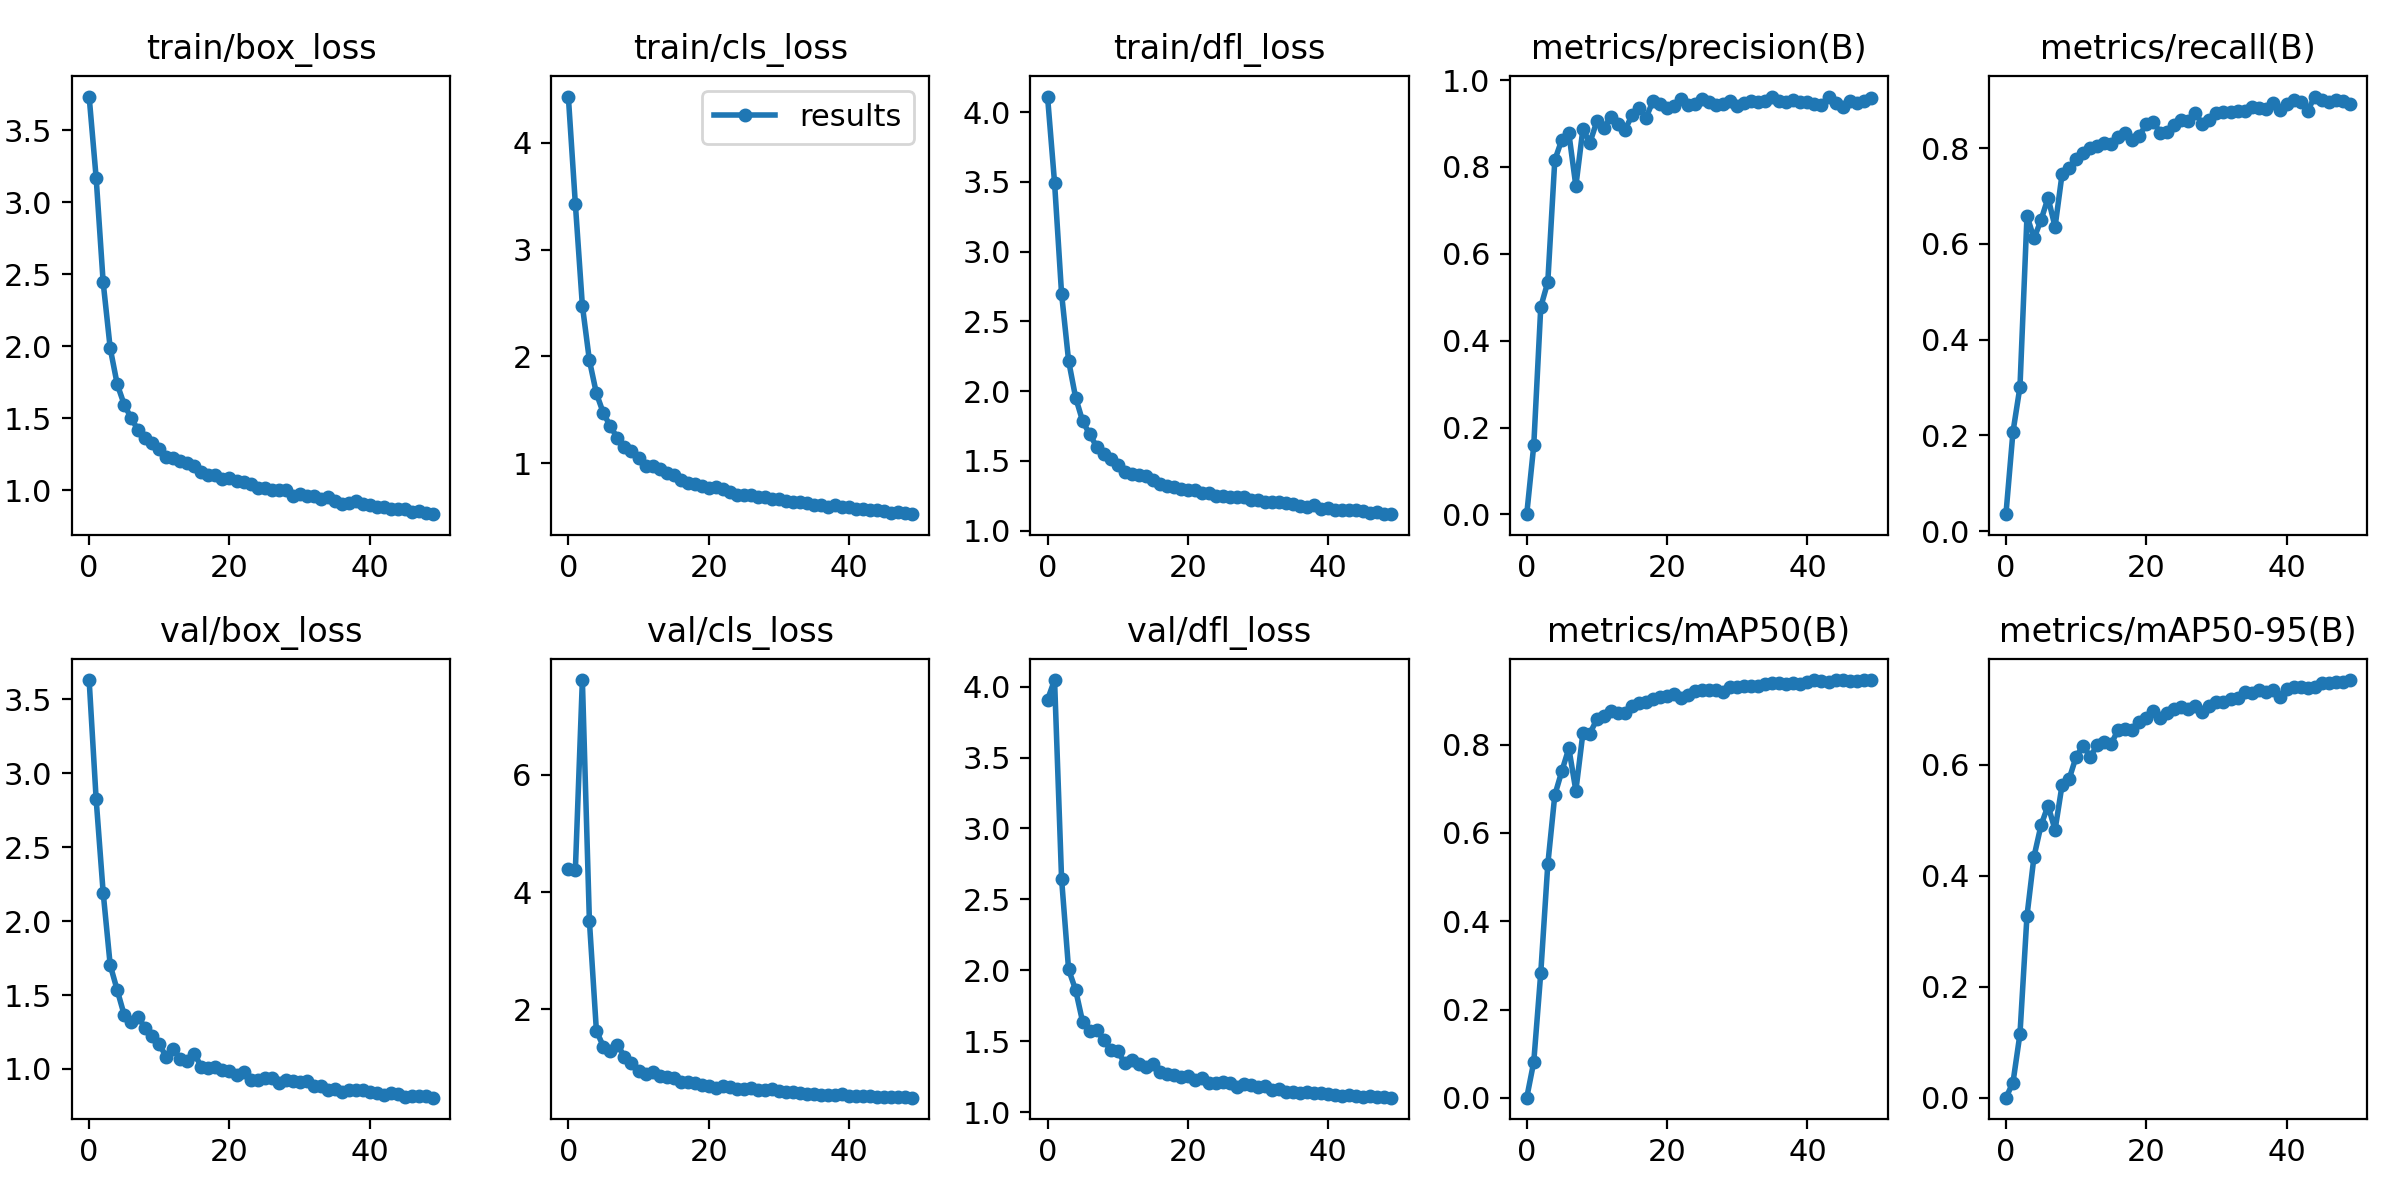

The table this chart was drawn from, first rows:
epoch, train/box_loss, train/cls_loss, train/dfl_loss, metrics/precision(B), metrics/recall(B), metrics/mAP50(B), metrics/mAP50-95(B), val/box_loss, val/cls_loss, val/dfl_loss, lr/pg0, lr/pg1, lr/pg2
0, 3.735, 4.435, 4.111, 0.00065, 0.0353, 0.00048, 0.00018, 3.629, 4.4, 3.908, 0.07026, 0.003304, 0.003304
1, 3.17, 3.429, 3.493, 0.1588, 0.2069, 0.08127, 0.02725, 2.822, 4.378, 4.047, 0.04013, 0.006506, 0.006506
2, 2.444, 2.476, 2.698, 0.4777, 0.3014, 0.2833, 0.115, 2.192, 7.619, 2.645, 0.009871, 0.009576, 0.009576
3, 1.988, 1.964, 2.218, 0.5349, 0.6587, 0.5284, 0.3279, 1.703, 3.512, 2.006, 0.009406, 0.009406, 0.009406
4, 1.738, 1.654, 1.954, 0.8159, 0.6116, 0.6855, 0.4345, 1.533, 1.63, 1.862, 0.009406, 0.009406, 0.009406
5, 1.595, 1.468, 1.785, 0.8627, 0.6499, 0.7396, 0.4909, 1.364, 1.364, 1.636, 0.009208, 0.009208, 0.009208
6, 1.501, 1.345, 1.691, 0.8775, 0.6965, 0.7914, 0.5263, 1.319, 1.29, 1.575, 0.00901, 0.00901, 0.00901
7, 1.417, 1.235, 1.602, 0.756, 0.6358, 0.6955, 0.4825, 1.35, 1.391, 1.578, 0.008812, 0.008812, 0.008812
8, 1.364, 1.15, 1.546, 0.8869, 0.746, 0.8254, 0.5635, 1.276, 1.193, 1.508, 0.008614, 0.008614, 0.008614
9, 1.326, 1.112, 1.515, 0.8559, 0.7586, 0.8247, 0.5739, 1.222, 1.078, 1.437, 0.008416, 0.008416, 0.008416
10, 1.291, 1.044, 1.47, 0.9053, 0.7766, 0.8575, 0.6143, 1.169, 0.9495, 1.427, 0.008218, 0.008218, 0.008218
11, 1.231, 0.9783, 1.421, 0.8908, 0.7898, 0.8656, 0.6344, 1.079, 0.8875, 1.346, 0.00802, 0.00802, 0.00802
12, 1.225, 0.9763, 1.404, 0.9155, 0.8001, 0.8748, 0.6143, 1.134, 0.9319, 1.365, 0.007822, 0.007822, 0.007822
13, 1.208, 0.9439, 1.397, 0.8992, 0.8043, 0.8706, 0.6351, 1.071, 0.8656, 1.339, 0.007624, 0.007624, 0.007624
14, 1.189, 0.9063, 1.391, 0.8858, 0.8112, 0.8719, 0.6404, 1.054, 0.8386, 1.319, 0.007426, 0.007426, 0.007426
15, 1.167, 0.8911, 1.365, 0.9185, 0.8079, 0.8881, 0.6375, 1.104, 0.8279, 1.341, 0.007228, 0.007228, 0.007228
16, 1.129, 0.84, 1.337, 0.9347, 0.823, 0.8938, 0.6634, 1.013, 0.7512, 1.281, 0.00703, 0.00703, 0.00703
17, 1.109, 0.8183, 1.321, 0.9135, 0.8329, 0.8962, 0.6648, 1.009, 0.7665, 1.268, 0.006832, 0.006832, 0.006832
18, 1.104, 0.8067, 1.312, 0.9517, 0.8178, 0.9028, 0.6632, 1.016, 0.7342, 1.262, 0.006634, 0.006634, 0.006634
19, 1.08, 0.7899, 1.297, 0.9443, 0.8266, 0.9068, 0.6766, 0.9919, 0.7115, 1.248, 0.006436, 0.006436, 0.006436
20, 1.084, 0.7703, 1.294, 0.9352, 0.8498, 0.9106, 0.6845, 0.984, 0.6957, 1.252, 0.006238, 0.006238, 0.006238
21, 1.062, 0.7725, 1.293, 0.9394, 0.8544, 0.9144, 0.6974, 0.9585, 0.664, 1.227, 0.00604, 0.00604, 0.00604
22, 1.059, 0.7557, 1.272, 0.9557, 0.8327, 0.905, 0.6833, 0.9792, 0.6982, 1.244, 0.005842, 0.005842, 0.005842
23, 1.043, 0.7316, 1.269, 0.9419, 0.8338, 0.9117, 0.693, 0.9276, 0.6688, 1.204, 0.005644, 0.005644, 0.005644
24, 1.015, 0.7011, 1.246, 0.946, 0.8494, 0.9221, 0.7005, 0.9234, 0.6445, 1.205, 0.005446, 0.005446, 0.005446
25, 1.017, 0.7049, 1.245, 0.9553, 0.8583, 0.9236, 0.7039, 0.9385, 0.6384, 1.212, 0.005248, 0.005248, 0.005248
26, 0.9998, 0.7034, 1.242, 0.9491, 0.8578, 0.9238, 0.7, 0.9379, 0.6536, 1.204, 0.00505, 0.00505, 0.00505
27, 1.005, 0.6794, 1.238, 0.942, 0.8732, 0.9233, 0.7052, 0.9065, 0.6234, 1.178, 0.004852, 0.004852, 0.004852
28, 1.002, 0.6794, 1.238, 0.9447, 0.8502, 0.9179, 0.6946, 0.9237, 0.6231, 1.199, 0.004654, 0.004654, 0.004654
29, 0.9647, 0.6664, 1.218, 0.9525, 0.858, 0.9297, 0.7056, 0.9156, 0.6341, 1.193, 0.004456, 0.004456, 0.004456
30, 0.9745, 0.6602, 1.218, 0.9405, 0.8733, 0.9294, 0.7136, 0.9138, 0.6105, 1.18, 0.004258, 0.004258, 0.004258
31, 0.9626, 0.6448, 1.204, 0.9473, 0.8765, 0.9326, 0.7134, 0.9192, 0.5841, 1.183, 0.00406, 0.00406, 0.00406
32, 0.9601, 0.6363, 1.203, 0.951, 0.8762, 0.933, 0.719, 0.8852, 0.5909, 1.155, 0.003862, 0.003862, 0.003862
33, 0.9383, 0.6393, 1.204, 0.9502, 0.8787, 0.9318, 0.7194, 0.8843, 0.5691, 1.16, 0.003664, 0.003664, 0.003664
34, 0.9513, 0.6266, 1.196, 0.9522, 0.8782, 0.9379, 0.7301, 0.8551, 0.5581, 1.141, 0.003466, 0.003466, 0.003466
35, 0.9251, 0.6106, 1.188, 0.9621, 0.8852, 0.9391, 0.7283, 0.8628, 0.5556, 1.144, 0.003268, 0.003268, 0.003268
36, 0.9057, 0.6056, 1.174, 0.9521, 0.8846, 0.9401, 0.7342, 0.8437, 0.542, 1.136, 0.00307, 0.00307, 0.00307
37, 0.9105, 0.5864, 1.169, 0.9506, 0.8823, 0.9376, 0.7303, 0.8608, 0.5364, 1.142, 0.002872, 0.002872, 0.002872
38, 0.9248, 0.6041, 1.184, 0.9533, 0.8941, 0.9404, 0.7342, 0.8557, 0.5377, 1.137, 0.002674, 0.002674, 0.002674
39, 0.906, 0.5911, 1.154, 0.9493, 0.879, 0.9373, 0.7212, 0.857, 0.55, 1.133, 0.002476, 0.002476, 0.002476
40, 0.8956, 0.5884, 1.163, 0.9504, 0.8922, 0.9414, 0.7367, 0.8473, 0.5263, 1.129, 0.002278, 0.002278, 0.002278
41, 0.8858, 0.5712, 1.147, 0.9459, 0.9017, 0.9459, 0.7403, 0.8405, 0.52, 1.121, 0.00208, 0.00208, 0.00208
42, 0.8841, 0.5703, 1.148, 0.9431, 0.897, 0.9438, 0.7407, 0.8236, 0.5151, 1.112, 0.001882, 0.001882, 0.001882
43, 0.8719, 0.5606, 1.148, 0.96, 0.8782, 0.9416, 0.739, 0.8357, 0.5146, 1.118, 0.001684, 0.001684, 0.001684
44, 0.8707, 0.557, 1.147, 0.9482, 0.9081, 0.9455, 0.7407, 0.8321, 0.5046, 1.114, 0.001486, 0.001486, 0.001486
45, 0.8723, 0.5526, 1.143, 0.9391, 0.9012, 0.9455, 0.7476, 0.813, 0.5087, 1.107, 0.001288, 0.001288, 0.001288
46, 0.8489, 0.5314, 1.124, 0.9513, 0.8971, 0.9447, 0.7463, 0.8196, 0.4965, 1.11, 0.00109, 0.00109, 0.00109
47, 0.8543, 0.5422, 1.134, 0.9465, 0.8999, 0.9443, 0.7481, 0.8148, 0.5032, 1.107, 0.000892, 0.000892, 0.000892
48, 0.8432, 0.5354, 1.118, 0.9525, 0.8978, 0.9452, 0.7498, 0.8142, 0.4962, 1.105, 0.000694, 0.000694, 0.000694
49, 0.8353, 0.5225, 1.118, 0.9581, 0.8934, 0.9451, 0.7525, 0.8061, 0.491, 1.101, 0.000496, 0.000496, 0.000496
